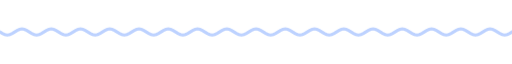
t = 0.00 s
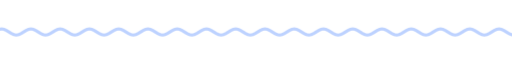
t = 1.67 s
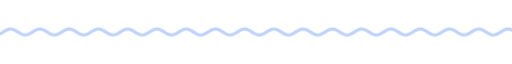
t = 3.33 s
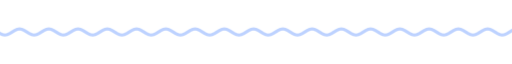
t = 5.00 s
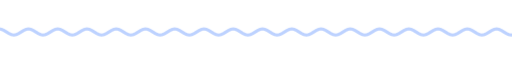
t = 6.67 s
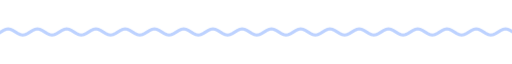
t = 8.33 s

The animated SVG that drew these frames (rendered in a browser with its animation timeline set to each time). Animation: 9 CSS @keyframes rules; frames cover the first 8.33 s, repeats indefinitely.

<svg xmlns="http://www.w3.org/2000/svg" xmlns:xlink="http://www.w3.org/1999/xlink" width="840" height="28" viewBox="0 0 840 28" role="img" aria-label="divider"><title>divider</title><style>text{font-family:G,R,'Google Sans','Segoe UI',Roboto,sans-serif;font-variation-settings:'ROND' 100}
.up{animation:up .8s cubic-bezier(.05,.7,.1,1) both}
.pop{transform-box:fill-box;transform-origin:center;animation:pop .6s cubic-bezier(.34,1.56,.64,1) both}
.fade{animation:fade .9s ease both}
.spin{transform-box:fill-box;transform-origin:center;animation:spin 40s linear infinite}
.spin-r{transform-box:fill-box;transform-origin:center;animation:spin 28s linear infinite reverse}
.bob{transform-box:fill-box;transform-origin:center;animation:bob 7s ease-in-out infinite}
.grow{transform-box:fill-box;transform-origin:left center;animation:grow 1.1s cubic-bezier(.2,0,0,1) both}
.wght{animation:wght 1.6s cubic-bezier(.2,0,0,1) .2s both}
.wave{animation:wave 2.4s linear infinite}
.blink{animation:blink 1s step-end infinite}
@keyframes blink{50%{opacity:0}}
@keyframes up{from{opacity:0;transform:translateY(14px)}to{opacity:1;transform:none}}
@keyframes pop{from{opacity:0;transform:scale(.6)}to{opacity:1;transform:scale(1)}}
@keyframes fade{from{opacity:0}to{opacity:1}}
@keyframes spin{to{transform:rotate(360deg)}}
@keyframes bob{0%,100%{transform:translateY(0) rotate(0)}50%{transform:translateY(-10px) rotate(12deg)}}
@keyframes grow{from{transform:scaleX(0)}to{transform:scaleX(1)}}
@keyframes wght{from{font-variation-settings:'ROND' 100,'wght' 400}to{font-variation-settings:'ROND' 100,'wght' 760}}
@keyframes wave{from{transform:translateX(0)}to{transform:translateX(-48px)}}
@media (prefers-reduced-motion:reduce){*{animation:none!important}}</style><clipPath id="w"><rect x="0" y="0" width="840" height="28"/></clipPath><g clip-path="url(#w)"><path class="wave" d="M0 14.0 L4 16.5 L8 18.3 L12 19.0 L16 18.3 L20 16.5 L24 14.0 L28 11.5 L32 9.7 L36 9.0 L40 9.7 L44 11.5 L48 14.0 L52 16.5 L56 18.3 L60 19.0 L64 18.3 L68 16.5 L72 14.0 L76 11.5 L80 9.7 L84 9.0 L88 9.7 L92 11.5 L96 14.0 L100 16.5 L104 18.3 L108 19.0 L112 18.3 L116 16.5 L120 14.0 L124 11.5 L128 9.7 L132 9.0 L136 9.7 L140 11.5 L144 14.0 L148 16.5 L152 18.3 L156 19.0 L160 18.3 L164 16.5 L168 14.0 L172 11.5 L176 9.7 L180 9.0 L184 9.7 L188 11.5 L192 14.0 L196 16.5 L200 18.3 L204 19.0 L208 18.3 L212 16.5 L216 14.0 L220 11.5 L224 9.7 L228 9.0 L232 9.7 L236 11.5 L240 14.0 L244 16.5 L248 18.3 L252 19.0 L256 18.3 L260 16.5 L264 14.0 L268 11.5 L272 9.7 L276 9.0 L280 9.7 L284 11.5 L288 14.0 L292 16.5 L296 18.3 L300 19.0 L304 18.3 L308 16.5 L312 14.0 L316 11.5 L320 9.7 L324 9.0 L328 9.7 L332 11.5 L336 14.0 L340 16.5 L344 18.3 L348 19.0 L352 18.3 L356 16.5 L360 14.0 L364 11.5 L368 9.7 L372 9.0 L376 9.7 L380 11.5 L384 14.0 L388 16.5 L392 18.3 L396 19.0 L400 18.3 L404 16.5 L408 14.0 L412 11.5 L416 9.7 L420 9.0 L424 9.7 L428 11.5 L432 14.0 L436 16.5 L440 18.3 L444 19.0 L448 18.3 L452 16.5 L456 14.0 L460 11.5 L464 9.7 L468 9.0 L472 9.7 L476 11.5 L480 14.0 L484 16.5 L488 18.3 L492 19.0 L496 18.3 L500 16.5 L504 14.0 L508 11.5 L512 9.7 L516 9.0 L520 9.7 L524 11.5 L528 14.0 L532 16.5 L536 18.3 L540 19.0 L544 18.3 L548 16.5 L552 14.0 L556 11.5 L560 9.7 L564 9.0 L568 9.7 L572 11.5 L576 14.0 L580 16.5 L584 18.3 L588 19.0 L592 18.3 L596 16.5 L600 14.0 L604 11.5 L608 9.7 L612 9.0 L616 9.7 L620 11.5 L624 14.0 L628 16.5 L632 18.3 L636 19.0 L640 18.3 L644 16.5 L648 14.0 L652 11.5 L656 9.7 L660 9.0 L664 9.7 L668 11.5 L672 14.0 L676 16.5 L680 18.3 L684 19.0 L688 18.3 L692 16.5 L696 14.0 L700 11.5 L704 9.7 L708 9.0 L712 9.7 L716 11.5 L720 14.0 L724 16.5 L728 18.3 L732 19.0 L736 18.3 L740 16.5 L744 14.0 L748 11.5 L752 9.7 L756 9.0 L760 9.7 L764 11.5 L768 14.0 L772 16.5 L776 18.3 L780 19.0 L784 18.3 L788 16.5 L792 14.0 L796 11.5 L800 9.7 L804 9.0 L808 9.7 L812 11.5 L816 14.0 L820 16.5 L824 18.3 L828 19.0 L832 18.3 L836 16.5 L840 14.0 L844 11.5 L848 9.7 L852 9.0 L856 9.7 L860 11.5 L864 14.0 L868 16.5 L872 18.3 L876 19.0 L880 18.3 L884 16.5 L888 14.0 L892 11.5 L896 9.7 L900 9.0 L904 9.7 L908 11.5 L912 14.0 L916 16.5 L920 18.3 L924 19.0 L928 18.3 L932 16.5 L936 14.0" fill="none" stroke="#bdd2ff" stroke-width="5" stroke-linecap="round"/></g></svg>
